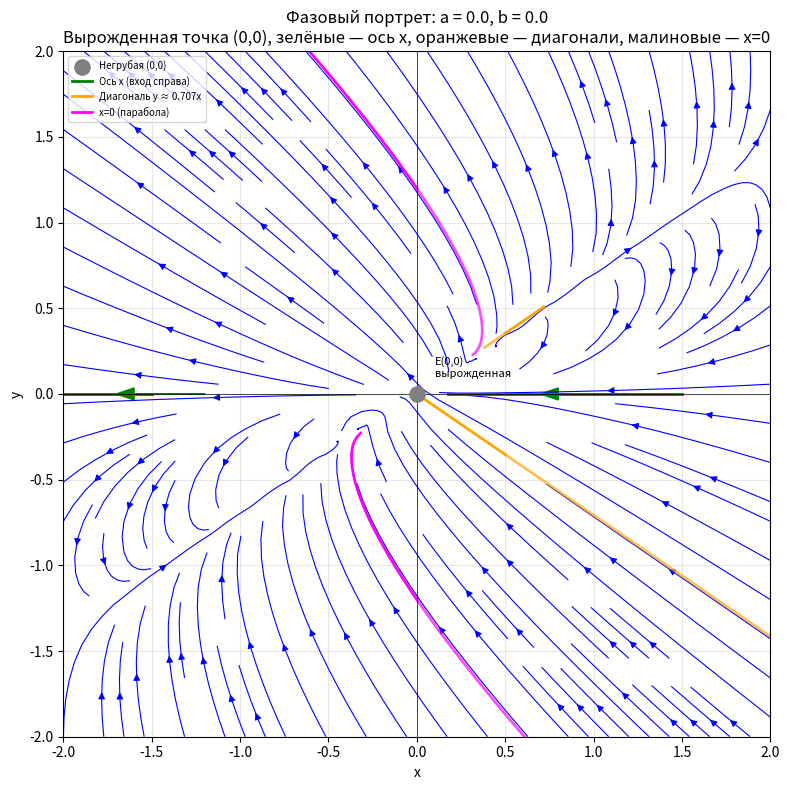

Write the Python code that produced this figure.
import numpy as np
import matplotlib.pyplot as plt
from scipy.integrate import solve_ivp

# ========== Параметры системы ==========
a = 0.0
b = 0.0

def system(X, Y):
    dx = (-X + 2*Y) * (b + X - Y)
    dy = -Y * (a + 2*X - 3*Y)
    return dx, dy

def f(t, z):
    return system(z[0], z[1])

# ---- Границы области рисования ----
x_min, x_max = -2, 2
y_min, y_max = -2, 2

# ---- Рисуем фазовый портрет (векторное поле) ----
x_vals = np.linspace(x_min, x_max, 25)
y_vals = np.linspace(y_min, y_max, 25)
X, Y = np.meshgrid(x_vals, y_vals)
U, V = system(X, Y)

plt.figure(figsize=(8, 8))
plt.streamplot(X, Y, U, V, density=1.2, color='blue', linewidth=0.8)

# ---- Особая точка ----
plt.scatter(0, 0, color='gray', s=120, zorder=5, label='Негрубая (0,0)')
plt.text(0.1, 0.1, 'E(0,0)\nвырожденная', fontsize=8)

# ---- Добавляем характерные траектории вручную ----

# 1. Ось x (y=0) — инвариантна
t_span = [0, 5]
# Справа от 0 (x>0) — движение влево к 0
sol = solve_ivp(f, t_span, [1.5, 0], max_step=0.01)
plt.plot(sol.y[0], sol.y[1], 'green', lw=2, label='Ось x (вход справа)')
# Слева от 0 (x<0) — движение влево от 0
sol = solve_ivp(f, t_span, [-1.5, 0], max_step=0.01)
plt.plot(sol.y[0], sol.y[1], 'green', lw=2)
# Добавляем стрелки вручную (примерно)
plt.arrow(1.2, 0, -0.4, 0, head_width=0.07, head_length=0.1, fc='green', ec='green')
plt.arrow(-1.2, 0, -0.4, 0, head_width=0.07, head_length=0.1, fc='green', ec='green')

# 2. Диагональные направления y = ±x/√2 (примерно 0.707 и -0.707)
k_pos = 1/np.sqrt(2)   # ≈ 0.7071
k_neg = -1/np.sqrt(2)

# Положительный луч (выход/вход)
start_pos = [0.5, k_pos*0.5]
sol = solve_ivp(f, [0, 5], start_pos, max_step=0.01)
plt.plot(sol.y[0], sol.y[1], 'orange', lw=2, label='Диагональ y ≈ 0.707x')
# Обратное время
sol_back = solve_ivp(f, [0, -5], start_pos, max_step=0.01)
plt.plot(sol_back.y[0], sol_back.y[1], 'orange', lw=2, alpha=0.7)

# Отрицательный луч
start_neg = [0.5, k_neg*0.5]
sol = solve_ivp(f, [0, 5], start_neg, max_step=0.01)
plt.plot(sol.y[0], sol.y[1], 'orange', lw=2)
sol_back = solve_ivp(f, [0, -5], start_neg, max_step=0.01)
plt.plot(sol_back.y[0], sol_back.y[1], 'orange', lw=2, alpha=0.7)

# 3. Вертикаль x=0 (y ≠ 0) — параболические траектории
start_vert = [0, 1.2]
sol = solve_ivp(f, [0, 5], start_vert, max_step=0.01)
plt.plot(sol.y[0], sol.y[1], 'magenta', lw=2, label='x=0 (парабола)')
sol_back = solve_ivp(f, [0, -5], start_vert, max_step=0.01)
plt.plot(sol_back.y[0], sol_back.y[1], 'magenta', lw=2, alpha=0.7)

# Симметричная траектория вниз
start_vert2 = [0, -1.2]
sol = solve_ivp(f, [0, 5], start_vert2, max_step=0.01)
plt.plot(sol.y[0], sol.y[1], 'magenta', lw=2)
sol_back = solve_ivp(f, [0, -5], start_vert2, max_step=0.01)
plt.plot(sol_back.y[0], sol_back.y[1], 'magenta', lw=2, alpha=0.7)

# ---- Оформление ----
plt.axhline(0, color='black', lw=0.5)
plt.axvline(0, color='black', lw=0.5)
plt.xlabel('x')
plt.ylabel('y')
plt.title(f'Фазовый портрет: a = {a}, b = {b}\n'
          f'Вырожденная точка (0,0), зелёные — ось x, оранжевые — диагонали, '
          f'малиновые — x=0')
plt.legend(loc='upper left', fontsize=7)
plt.grid(alpha=0.3)
plt.xlim(x_min, x_max)
plt.ylim(y_min, y_max)
plt.tight_layout()
plt.show()

# ---- Вывод информации ----
print("\n=== ОСОБАЯ ТОЧКА ===")
print(f"E(0,0) — полностью вырожденная (матрица Якоби = 0)")
print("Поведение: ось x инвариантна (вход справа, выход налево)")
print("Два диагональных направления (y = ±x/√2) — сепаратрисы")
print("Вертикаль x=0 — параболические траектории")
